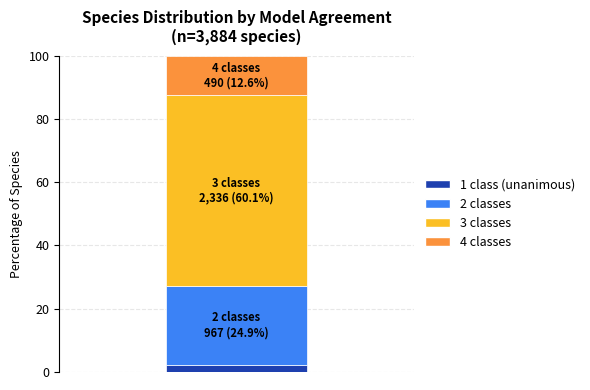
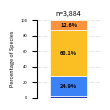
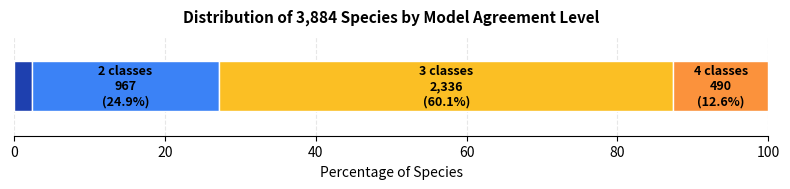

These charts were generated, in order, by the following Python code:
#!/usr/bin/env python3
"""
Generate a stacked bar plot showing the distribution of species by model agreement.
Shows how many species fall into each entropy-based category.
"""

import matplotlib.pyplot as plt
import matplotlib.patches as mpatches
import numpy as np

def create_entropy_stacked_bar(output_path: str = 'species_entropy_distribution.pdf',
                               tiny: bool = False):
    """Create a stacked bar plot showing species distribution by model agreement."""

    # Data from the entropy analysis
    total_species = 3884

    # Species counts by agreement level
    data = {
        '1 class\n(unanimous)': 91,      # H=0, all models agree
        '2 classes': 967,                 # 0<H<0.69
        '3 classes': 2336,                # 0.69≤H<1.10
        '4 classes': 490                  # 1.10≤H<1.38
    }

    # Calculate percentages
    percentages = {k: (v/total_species)*100 for k, v in data.items()}

    # Colors matching the entropy plot regions
    colors = {
        '1 class\n(unanimous)': '#1E40AF',  # Dark blue - perfect agreement
        '2 classes': '#3B82F6',              # Light blue - good agreement
        '3 classes': '#FBBF24',              # Yellow - moderate disagreement
        '4 classes': '#FB923C'               # Orange - high disagreement
    }

    # Create figure
    if tiny:
        fig, ax = plt.subplots(figsize=(1.2, 1.2))  # 3cm x 3cm
        fontsize_label = 4
        fontsize_title = 5
        fontsize_pct = 4
        bar_width = 0.6
    else:
        fig, ax = plt.subplots(figsize=(6, 4))
        fontsize_label = 9
        fontsize_title = 11
        fontsize_pct = 8
        bar_width = 0.4

    # Create stacked bar
    bottom = 0
    for label, count in data.items():
        pct = percentages[label]
        ax.bar(0, pct, bar_width, bottom=bottom,
               color=colors[label], edgecolor='white', linewidth=0.5)

        # Add percentage labels for significant segments
        if pct > 5:  # Only label if > 5%
            y_pos = bottom + pct/2
            if tiny:
                ax.text(0, y_pos, f'{pct:.1f}%',
                       ha='center', va='center', fontsize=fontsize_pct,
                       fontweight='bold', color='white' if label == '1 class\n(unanimous)' else 'black')
            else:
                ax.text(0, y_pos, f'{label}\n{count:,} ({pct:.1f}%)',
                       ha='center', va='center', fontsize=fontsize_pct,
                       fontweight='bold', color='white' if label == '1 class\n(unanimous)' else 'black')

        bottom += pct

    # Formatting
    ax.set_xlim(-0.5, 0.5)
    ax.set_ylim(0, 100)
    ax.set_xticks([])
    ax.set_ylabel('Percentage of Species', fontsize=fontsize_label)

    if tiny:
        ax.set_title(f'n={total_species:,}', fontsize=fontsize_title, pad=3)
        # Reduce tick label size
        ax.tick_params(axis='y', labelsize=fontsize_label-1)
    else:
        ax.set_title(f'Species Distribution by Model Agreement\n(n={total_species:,} species)',
                    fontsize=fontsize_title, fontweight='bold', pad=10)
        ax.tick_params(axis='y', labelsize=fontsize_label)

    # Add grid for readability
    ax.grid(axis='y', alpha=0.3, linestyle='--')
    ax.set_axisbelow(True)

    # Remove top and right spines
    ax.spines['top'].set_visible(False)
    ax.spines['right'].set_visible(False)
    ax.spines['bottom'].set_visible(False)

    # Add legend if not tiny
    if not tiny:
        legend_elements = [
            mpatches.Patch(facecolor=colors['1 class\n(unanimous)'],
                          label='1 class (unanimous)', edgecolor='white'),
            mpatches.Patch(facecolor=colors['2 classes'],
                          label='2 classes', edgecolor='white'),
            mpatches.Patch(facecolor=colors['3 classes'],
                          label='3 classes', edgecolor='white'),
            mpatches.Patch(facecolor=colors['4 classes'],
                          label='4 classes', edgecolor='white')
        ]
        ax.legend(handles=legend_elements, loc='center left', bbox_to_anchor=(1, 0.5),
                 frameon=False, fontsize=fontsize_label)

    plt.tight_layout()

    # Save
    plt.savefig(output_path, format='pdf', dpi=300, bbox_inches='tight')
    print(f"Stacked bar plot saved to {output_path}")

    # Print statistics
    print("\nStatistics:")
    print(f"Total species: {total_species:,}")
    for label, count in data.items():
        print(f"  {label}: {count:,} ({percentages[label]:.1f}%)")

    plt.close()

def create_horizontal_stacked_bar(output_path: str = 'species_entropy_distribution_horizontal.pdf'):
    """Create a horizontal stacked bar showing species distribution."""

    # Data
    total_species = 3884
    data = {
        '1 class': 91,
        '2 classes': 967,
        '3 classes': 2336,
        '4 classes': 490
    }

    # Calculate percentages
    percentages = {k: (v/total_species)*100 for k, v in data.items()}

    # Colors
    colors = ['#1E40AF', '#3B82F6', '#FBBF24', '#FB923C']

    # Create figure - wide and short for horizontal bar
    fig, ax = plt.subplots(figsize=(8, 2))

    # Create horizontal stacked bar
    left = 0
    for i, (label, count) in enumerate(data.items()):
        pct = percentages[label]
        ax.barh(0, pct, height=0.5, left=left,
                color=colors[i], edgecolor='white', linewidth=1)

        # Add labels
        if pct > 5:
            x_pos = left + pct/2
            ax.text(x_pos, 0, f'{label}\n{count:,}\n({pct:.1f}%)',
                   ha='center', va='center', fontsize=9,
                   fontweight='bold',
                   color='white' if i == 0 else 'black')

        left += pct

    # Formatting
    ax.set_xlim(0, 100)
    ax.set_ylim(-0.5, 0.5)
    ax.set_yticks([])
    ax.set_xlabel('Percentage of Species', fontsize=10)
    ax.set_title(f'Distribution of {total_species:,} Species by Model Agreement Level',
                fontsize=11, fontweight='bold', pad=10)

    # Grid
    ax.grid(axis='x', alpha=0.3, linestyle='--')
    ax.set_axisbelow(True)

    # Remove spines
    ax.spines['top'].set_visible(False)
    ax.spines['right'].set_visible(False)
    ax.spines['left'].set_visible(False)

    plt.tight_layout()

    # Save
    plt.savefig(output_path, format='pdf', dpi=300, bbox_inches='tight')
    print(f"Horizontal stacked bar saved to {output_path}")
    plt.close()

def main():
    """Generate all versions of the entropy distribution plot."""

    print("Generating entropy distribution stacked bar plots...")

    # Regular vertical version
    create_entropy_stacked_bar('species_entropy_distribution.pdf', tiny=False)

    # Tiny version (3cm x 3cm)
    create_entropy_stacked_bar('species_entropy_distribution_tiny.pdf', tiny=True)

    # Horizontal version
    create_horizontal_stacked_bar('species_entropy_distribution_horizontal.pdf')

    print("\nAll plots generated successfully!")

if __name__ == '__main__':
    main()
